The GitHub repository MahiiBamba/mini_project_medcheck contains a labelled image folder "data_split" with 2 categories: broken, intact. Examples follow, each with its label.

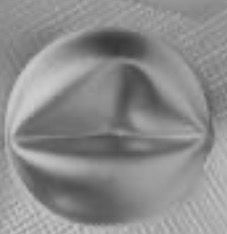
Label: broken

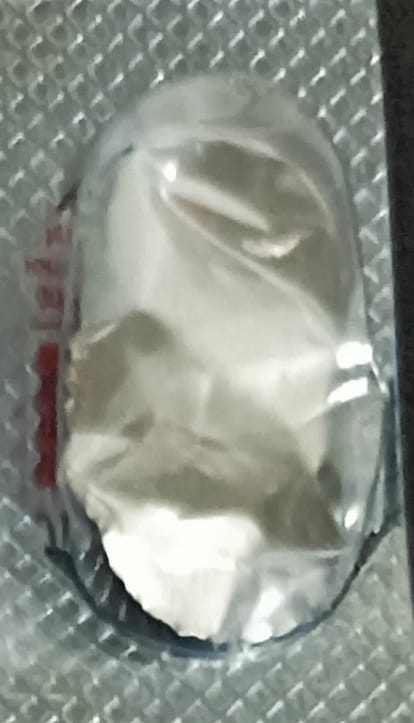
Label: broken

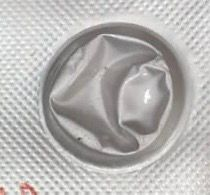
Label: broken

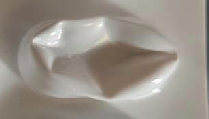
Label: broken

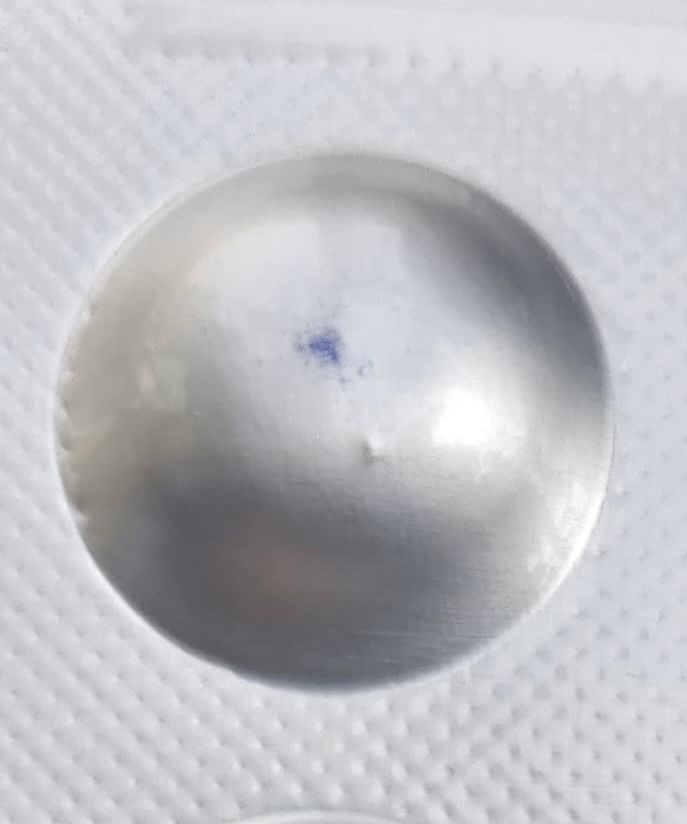
Label: intact

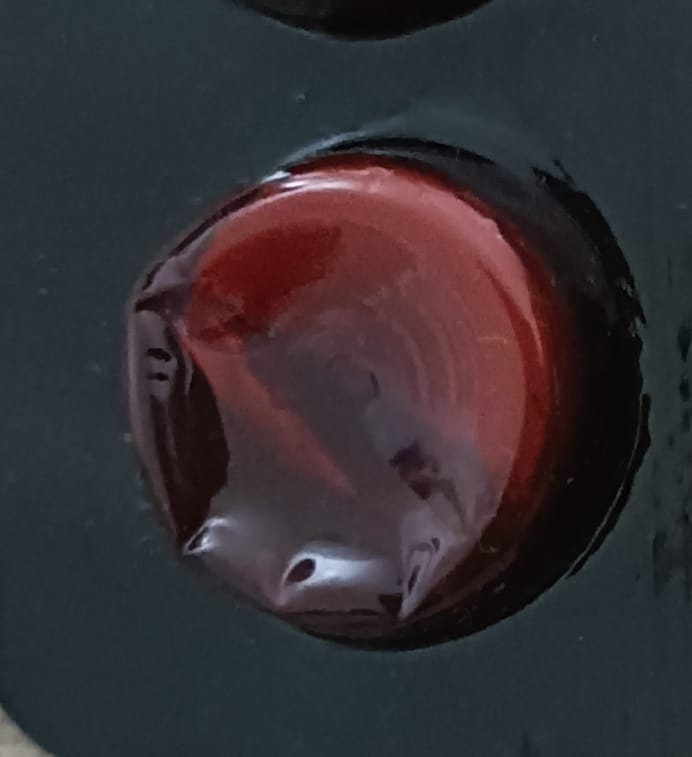
Label: broken
